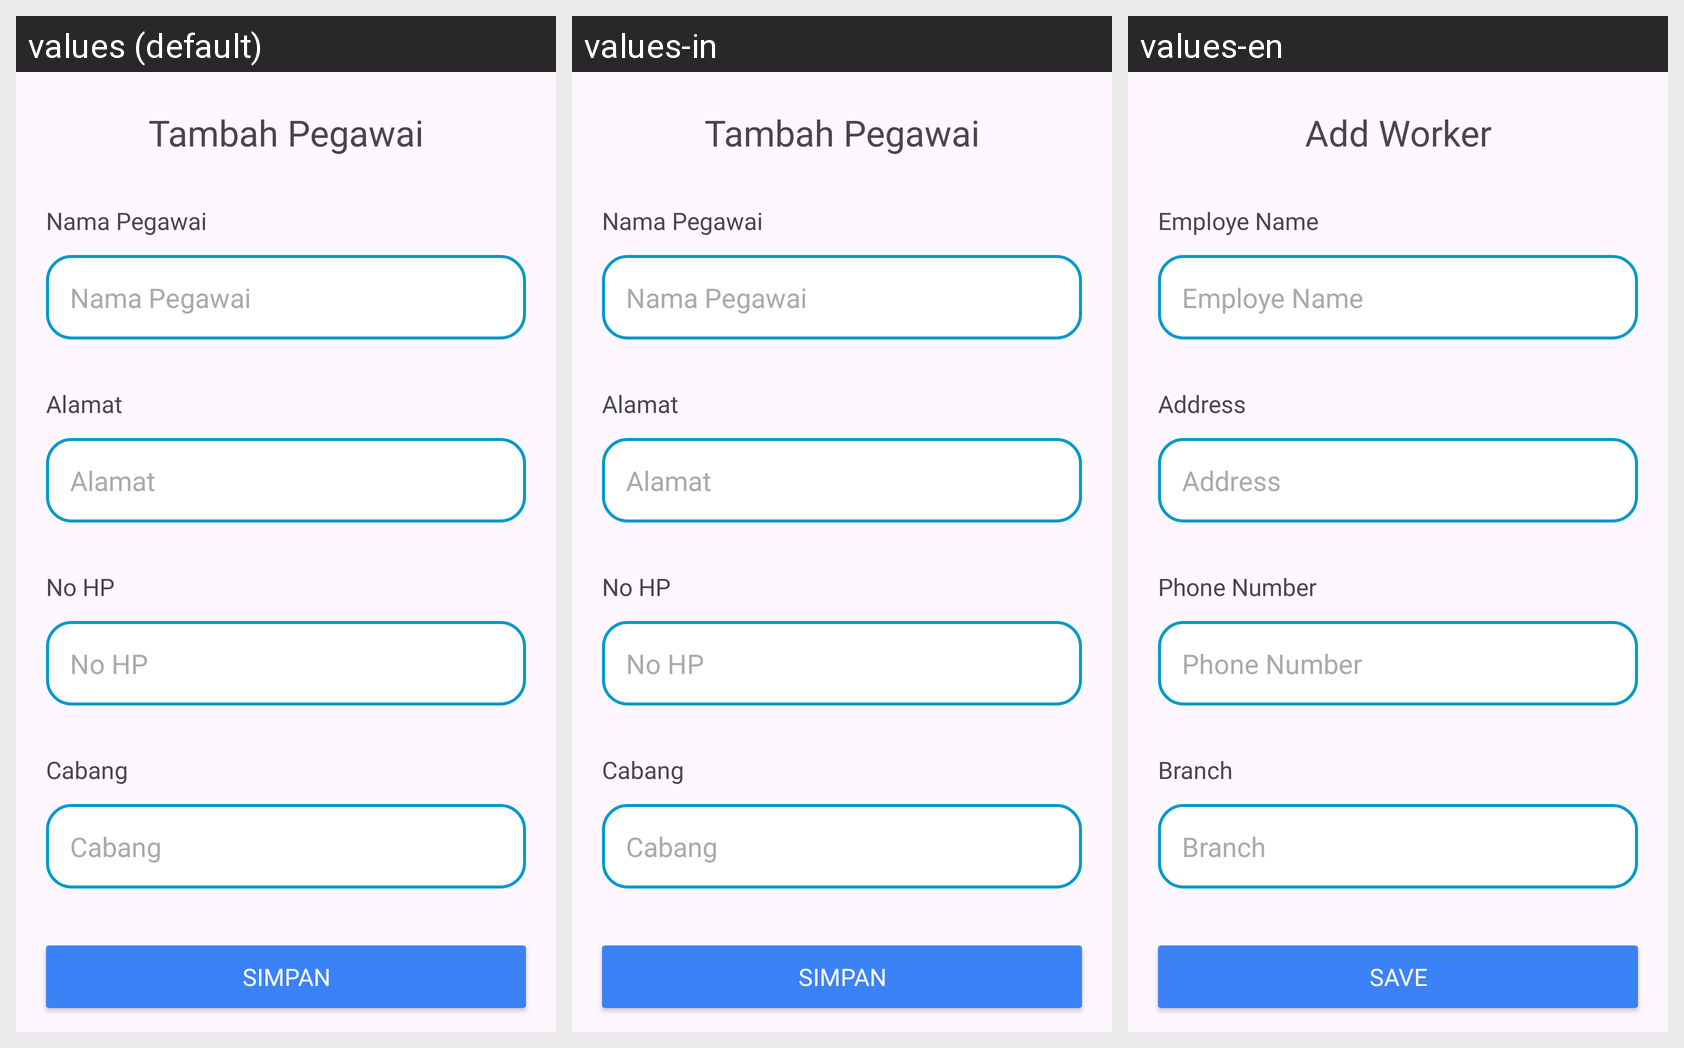

For this localized Android screen grid, give each drawn string resource with its value in every locale shown.
Android screen res/layout/activity_tambah_pegawai.xml rendered under 3 locales, left to right: values (default), values-in, values-en. Device: Nexus 5 (rendered at 1080×1920; each locale shown at half size, 540×960, under a caption strip naming it); theme Theme.Laundry.
Strings drawn on this screen, with the default value and each locale's value (text and hints the layout hard-codes, and strings that could not be matched under every locale, appear in the picture but are not listed):

title_tambahpegawai
  values: Tambah Pegawai
  values-in: Tambah Pegawai
  values-en: Add Worker

card_pegawai_nama
  values: Nama Pegawai
  values-in: Nama Pegawai
  values-en: Employe Name

card_pelanggan_alamat
  values: Alamat
  values-in: Alamat
  values-en: Address

card_pelanggan_nohp
  values: No HP
  values-in: No HP
  values-en: Phone Number

main_cabang
  values: Cabang
  values-in: Cabang
  values-en: Branch

button_simpan
  values: Simpan
  values-in: Simpan
  values-en: Save
